Run: headless pygame with SDL's dummy video driver; simulated clock (each Clock.tick advances the game by its frame time, no real sleeping); random seed 0; keys injected as events and as key.get_pressed() state; no mouse input.
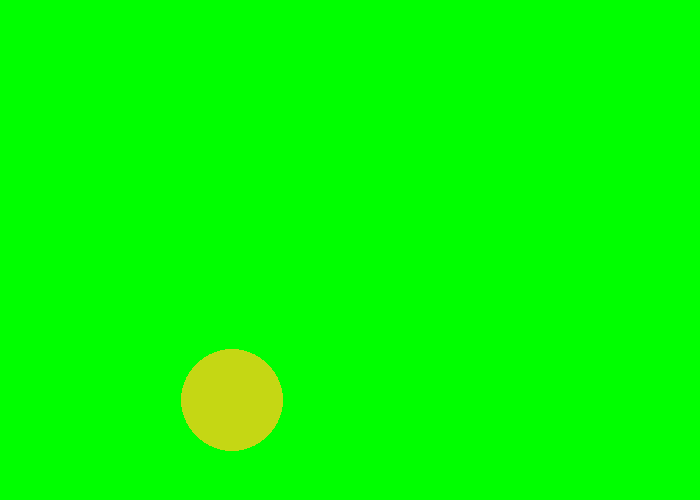
Frame 1 of 4 · flips 1–60 · no input
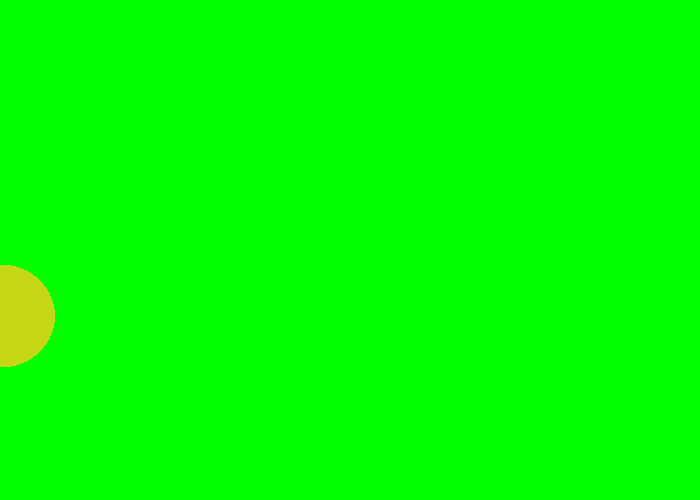
Frame 2 of 4 · flips 61–180 · tapped SPACE, RETURN · held RIGHT (→), D
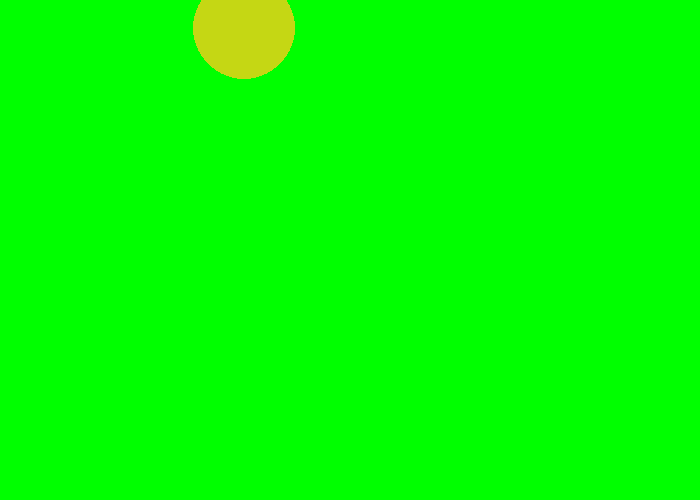
Frame 3 of 4 · flips 181–300 · held DOWN (↓), S
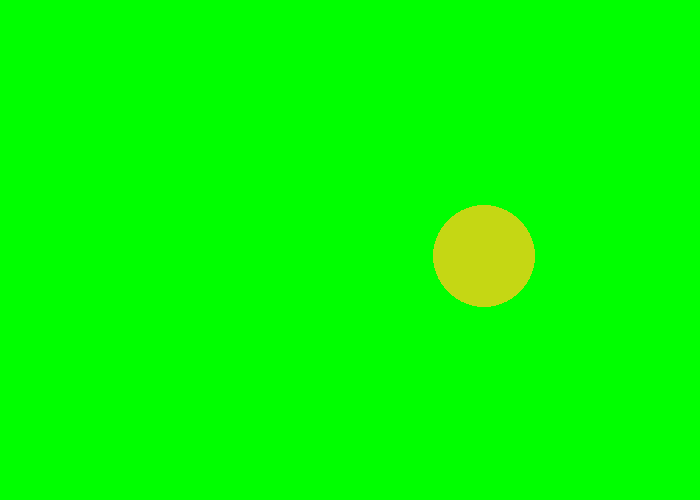
Frame 4 of 4 · flips 301–420 · held LEFT (←), A, UP (↑), W

The pygame program that drew these frames:

# Documentation Scavenger Hunt / Bouncing Ball
# 07/07/2016

"""
 Pygame base template for opening a window

 Sample Python/Pygame Programs
 Simpson College Computer Science
 http://programarcadegames.com/
 http://simpson.edu/computer-science/

 Explanation video: http://youtu.be/vRB_983kUMc
"""

import pygame
import random

# Define some colors
BLACK = (0, 0, 0)
WHITE = (255, 255, 255)
GREEN = (0, 255, 0)
RED = (255, 0, 0)
BLUE = (0, 0, 255)
GREY = (127, 127, 127)
random_color = (random.randint(0,255), random.randint(0,255), random.randint(0,255))

# Set the width and height of the screen [width, height]
SCREEN_WIDTH = 700
SCREEN_HEIGHT = 500

screen = pygame.display.set_mode((SCREEN_WIDTH, SCREEN_HEIGHT))

pygame.display.set_caption("Bouncing Ball Game")

# Loop until the user clicks the close button.
done = False

# Used to manage how fast the screen updates
clock = pygame.time.Clock()

# WRITE YOUR CODE HERE
pygame.init()

x = 350
y = 250
dx = random.randint(-10,10) # how fast/direction of x
dy = random.randint(-10,10) # how fast/direction of y
r = random.randint(20,80)

# -------- Main Program Loop -----------
while not done:
	# --- Main event loop
	for event in pygame.event.get():
		if event.type == pygame.QUIT:
			done = True

    # --- Game logic should go here

    # --- Screen-clearing code goes here
	screen.fill(GREEN) # Here, we clear the screen to white. Don't put other drawing commands above this, or they will be erased with this command.

    # --- Drawing code should go here
	pygame.draw.circle(screen, random_color, (x, y), r) # if want to flash random colors, insert "(random.randint(0,255), random.randint(0,255), random.randint(0,255))" in place of "random_color"
	x += dx
	y += dy
	
	if x < 0 or x > SCREEN_WIDTH:
		dx *= -1
	
	if y < 0 or y > SCREEN_HEIGHT:
		dy *= -1

    # --- Go ahead and update the screen with what we've drawn.
	pygame.display.flip()

    # --- Limit to 60 frames per second
	clock.tick(60)

# Close the window and quit
pygame.quit()
exit() # Needed when using IDLE
